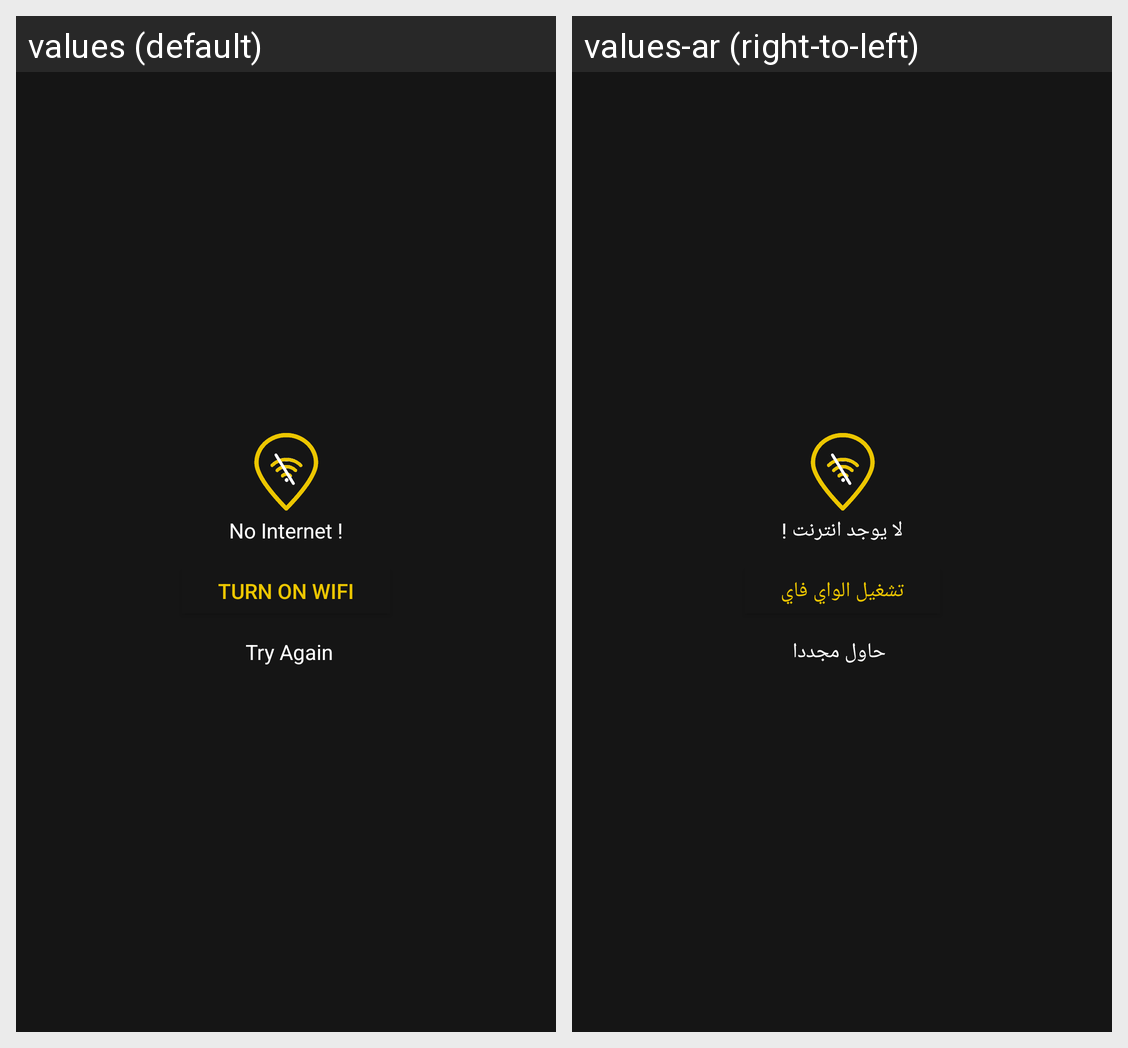

For this localized Android screen grid, give each drawn string resource with its value in every locale shown.
Android screen res/layout/no_internet.xml rendered under 2 locales, left to right: values (default), values-ar (right-to-left). Device: Nexus 5 (rendered at 1080×1920; each locale shown at half size, 540×960, under a caption strip naming it); theme AppTheme.
Strings drawn on this screen, with the default value and each locale's value (text and hints the layout hard-codes, and strings that could not be matched under every locale, appear in the picture but are not listed):

no_internet
  values: No Internet !
  values-ar: لا يوجد انترنت !

turn_on_wifi
  values: TURN ON WIFI
  values-ar: تشغيل الواي فاي

try_again
  values: Try Again
  values-ar: حاول مجددا
